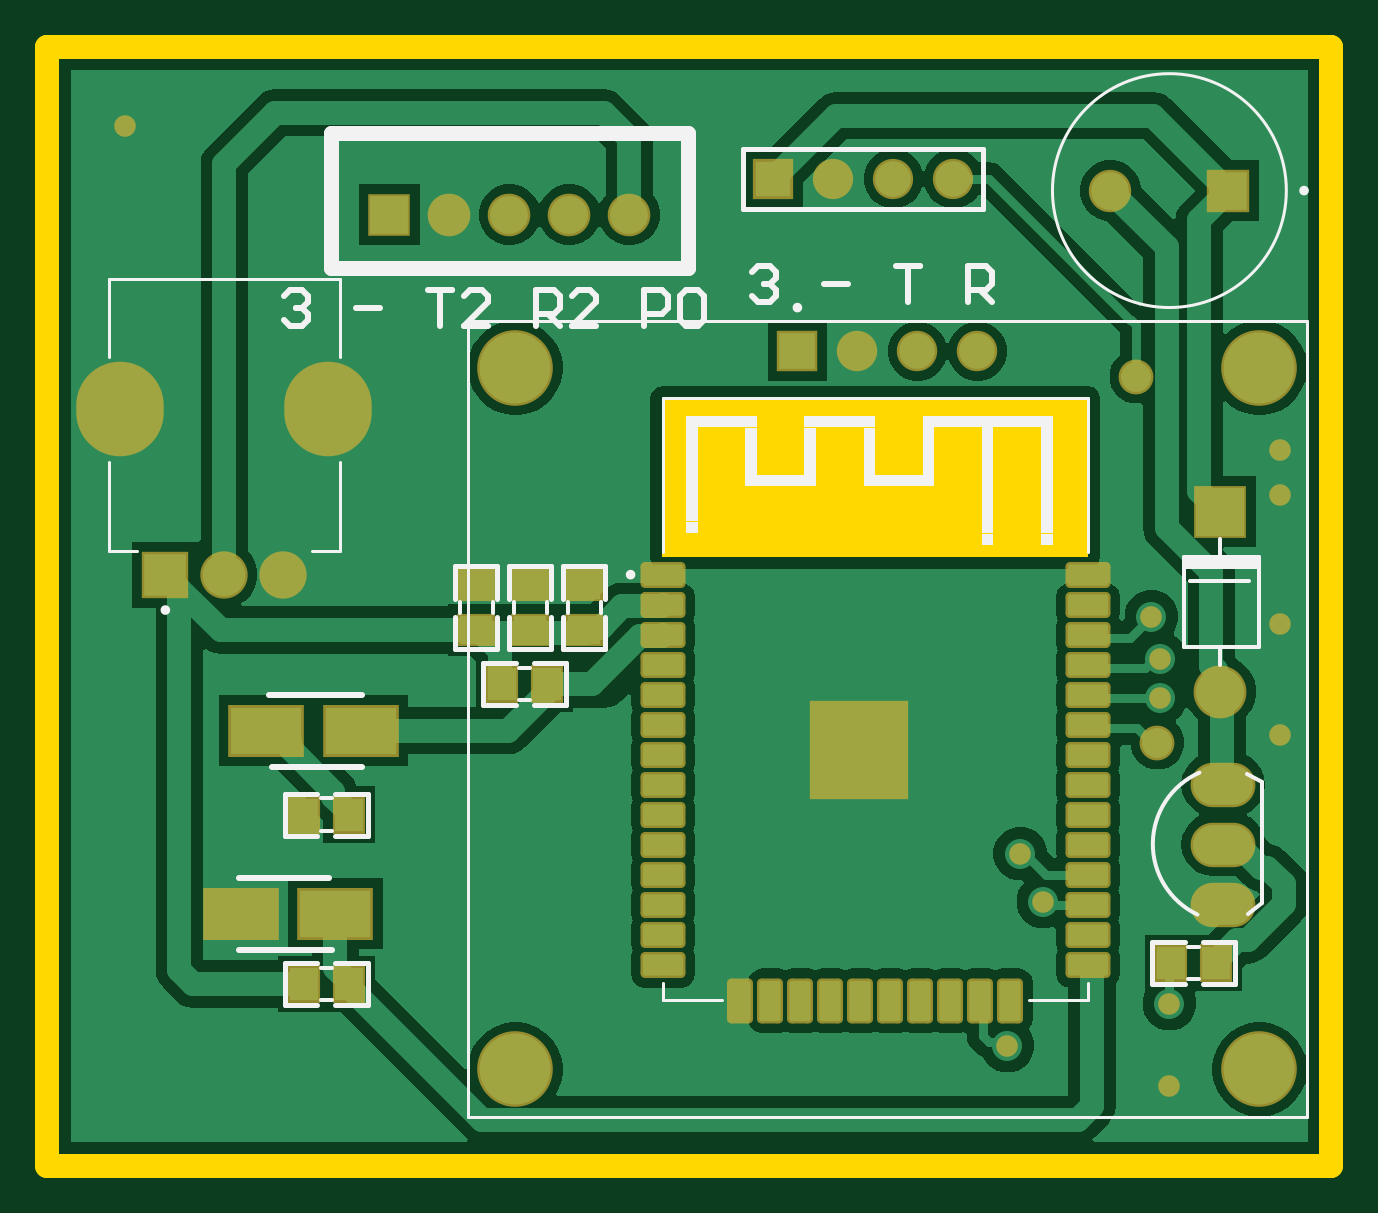
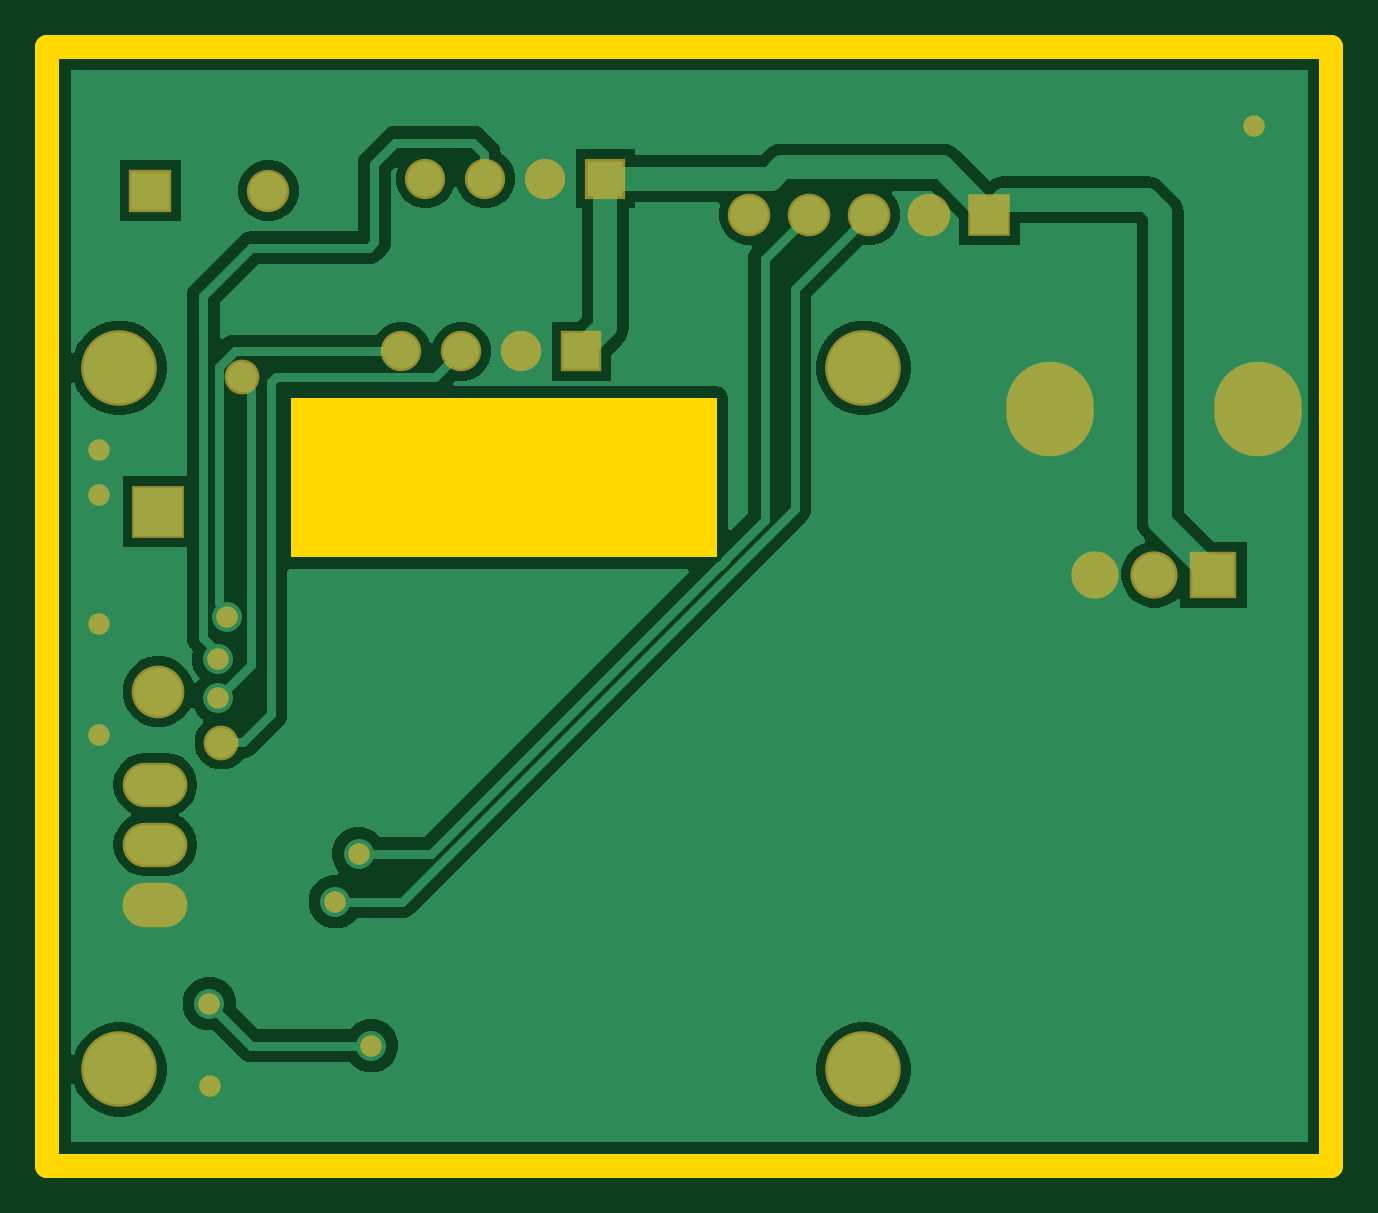
Circuit board: 11 layer files. Board 54.4 x 47.4 mm.
- drill: main-RectHoles.TXT (188 bytes)
- bottom_copper: main.GBL (13722 bytes)
- bottom_silk: main.GBO (268 bytes)
- paste: main.GBP (266 bytes)
- bottom_mask: main.GBS (1534 bytes)
- outline: main.GKO (514 bytes)
- outline: main.GM1 (271 bytes)
- top_copper: main.GTL (24906 bytes)
- top_silk: main.GTO (5446 bytes)
- paste: main.GTP (2219 bytes)
- top_mask: main.GTS (3482 bytes)

=== drill: main-RectHoles.TXT ===
M48
;Layer_Color=9474304
;FILE_FORMAT=2:4
INCH,LZ
;TYPE=PLATED
T9F00S00C0.0787
;TYPE=NON_PLATED
%
G90
G05
T09
G00X027418Y030747
M15
G01Y030865
M16
G00X030882Y030747
M15
G01Y030865
M16
M30

=== bottom_copper: main.GBL (13722 bytes, source omitted) ===
=== bottom_silk: main.GBO ===
G04*
G04 #@! TF.GenerationSoftware,Altium Limited,Altium Designer,21.3.2 (30)*
G04*
G04 Layer_Color=32896*
%FSTAX24Y24*%
%MOIN*%
G70*
G04*
G04 #@! TF.SameCoordinates,EE84E971-A179-45D2-A11A-C0C70DBEE314*
G04*
G04*
G04 #@! TF.FilePolarity,Positive*
G04*
G01*
G75*
M02*

=== paste: main.GBP ===
G04*
G04 #@! TF.GenerationSoftware,Altium Limited,Altium Designer,21.3.2 (30)*
G04*
G04 Layer_Color=128*
%FSTAX24Y24*%
%MOIN*%
G70*
G04*
G04 #@! TF.SameCoordinates,EE84E971-A179-45D2-A11A-C0C70DBEE314*
G04*
G04*
G04 #@! TF.FilePolarity,Positive*
G04*
G01*
G75*
M02*

=== bottom_mask: main.GBS ===
G04*
G04 #@! TF.GenerationSoftware,Altium Limited,Altium Designer,21.3.2 (30)*
G04*
G04 Layer_Color=16711935*
%FSTAX24Y24*%
%MOIN*%
G70*
G04*
G04 #@! TF.SameCoordinates,EE84E971-A179-45D2-A11A-C0C70DBEE314*
G04*
G04*
G04 #@! TF.FilePolarity,Negative*
G04*
G01*
G75*
%ADD29R,0.0674X0.0674*%
%ADD30C,0.0674*%
%ADD31C,0.1261*%
%ADD32O,0.1458X0.1576*%
%ADD33R,0.0789X0.0789*%
%ADD34C,0.0789*%
%ADD35R,0.0706X0.0706*%
%ADD36C,0.0706*%
%ADD37C,0.0880*%
%ADD38R,0.0880X0.0880*%
%ADD39C,0.0710*%
%ADD40R,0.0710X0.0710*%
%ADD41O,0.1080X0.0740*%
%ADD42C,0.0671*%
%ADD43R,0.0671X0.0671*%
%ADD44C,0.0360*%
%ADD45C,0.0580*%
D29*
X0387Y031772D02*
D03*
D30*
X0397D02*
D03*
X0407D02*
D03*
X0417D02*
D03*
D31*
X046401Y031496D02*
D03*
X033999D02*
D03*
Y019804D02*
D03*
X046401D02*
D03*
D32*
X027418Y030806D02*
D03*
X030882D02*
D03*
D33*
X028166Y02805D02*
D03*
D34*
X02915D02*
D03*
X030134D02*
D03*
D35*
X045884Y03445D02*
D03*
D36*
X043916D02*
D03*
D37*
X04575Y0261D02*
D03*
D38*
Y0291D02*
D03*
D39*
X0339Y03405D02*
D03*
X0329D02*
D03*
X0349D02*
D03*
X0359D02*
D03*
D40*
X0319D02*
D03*
D41*
X0458Y02255D02*
D03*
Y02355D02*
D03*
Y02455D02*
D03*
D42*
X0413Y03465D02*
D03*
X0403D02*
D03*
X0393D02*
D03*
D43*
X0383D02*
D03*
D44*
X027495Y035521D02*
D03*
X046745Y029371D02*
D03*
X044895Y019521D02*
D03*
X046745Y027221D02*
D03*
Y030121D02*
D03*
Y025371D02*
D03*
X0449Y0209D02*
D03*
X042412Y0234D02*
D03*
X0428Y0226D02*
D03*
X0446Y02735D02*
D03*
X04475Y02665D02*
D03*
X0422Y0202D02*
D03*
X04475Y026D02*
D03*
D45*
X04435Y03135D02*
D03*
X0447Y02525D02*
D03*
M02*

=== outline: main.GKO ===
G04*
G04 #@! TF.GenerationSoftware,Altium Limited,Altium Designer,21.3.2 (30)*
G04*
G04 Layer_Color=16711935*
%FSTAX24Y24*%
%MOIN*%
G70*
G04*
G04 #@! TF.SameCoordinates,EE84E971-A179-45D2-A11A-C0C70DBEE314*
G04*
G04*
G04 #@! TF.FilePolarity,Positive*
G04*
G01*
G75*
%ADD47C,0.0394*%
G36*
X043543Y028344D02*
Y028338D01*
X036452D01*
Y028344D01*
X036447D01*
Y030991D01*
X043543D01*
Y028344D01*
D02*
G37*
D47*
X0262Y03685D02*
X0476D01*
X0262Y0182D02*
Y03685D01*
X0476Y0182D02*
Y03685D01*
X0262Y0182D02*
X0476D01*
M02*

=== outline: main.GM1 ===
G04*
G04 #@! TF.GenerationSoftware,Altium Limited,Altium Designer,21.3.2 (30)*
G04*
G04 Layer_Color=16711935*
%FSTAX24Y24*%
%MOIN*%
G70*
G04*
G04 #@! TF.SameCoordinates,EE84E971-A179-45D2-A11A-C0C70DBEE314*
G04*
G04*
G04 #@! TF.FilePolarity,Positive*
G04*
G01*
G75*
M02*

=== top_copper: main.GTL (24906 bytes, source omitted) ===
=== top_silk: main.GTO ===
G04*
G04 #@! TF.GenerationSoftware,Altium Limited,Altium Designer,21.3.2 (30)*
G04*
G04 Layer_Color=65535*
%FSTAX24Y24*%
%MOIN*%
G70*
G04*
G04 #@! TF.SameCoordinates,EE84E971-A179-45D2-A11A-C0C70DBEE314*
G04*
G04*
G04 #@! TF.FilePolarity,Positive*
G04*
G01*
G75*
%ADD10C,0.0079*%
%ADD11C,0.0050*%
%ADD12C,0.0070*%
%ADD13C,0.0098*%
%ADD14C,0.0250*%
%ADD15C,0.0100*%
%ADD16R,0.1260X0.0200*%
G36*
X04Y030518D02*
X038815D01*
Y030696D01*
X04D01*
Y030518D01*
D02*
G37*
G36*
X039016Y029531D02*
Y029522D01*
X037831D01*
Y029534D01*
X037826D01*
Y030499D01*
X038031D01*
Y029712D01*
X038815D01*
Y030499D01*
X039016D01*
Y029531D01*
D02*
G37*
G36*
X038031Y030506D02*
X037047D01*
Y028936D01*
X036842D01*
Y030696D01*
X038031D01*
Y030506D01*
D02*
G37*
G36*
X042953Y030505D02*
Y028739D01*
X042764D01*
Y030505D01*
X041968D01*
Y02874D01*
X041777D01*
Y030505D01*
X040984D01*
Y030127D01*
Y029536D01*
Y029535D01*
X04D01*
Y029534D01*
X039802D01*
Y029535D01*
X039802D01*
Y029712D01*
X039802D01*
Y030499D01*
X04D01*
Y029712D01*
X040791D01*
Y030127D01*
X040791D01*
Y030696D01*
X042953D01*
Y030505D01*
D02*
G37*
G36*
X037047Y028738D02*
X036842D01*
Y028924D01*
X037047D01*
Y028738D01*
D02*
G37*
G36*
X042953Y028541D02*
X042763D01*
Y028728D01*
X042953D01*
Y028541D01*
D02*
G37*
G36*
X041968Y028537D02*
X041775D01*
Y028728D01*
X041968D01*
Y028537D01*
D02*
G37*
D10*
X035959Y028049D02*
G03*
X035959Y028049I-000039J0D01*
G01*
X038739Y0325D02*
G03*
X038739Y0325I-000039J0D01*
G01*
X028205Y027459D02*
G03*
X028205Y027459I-000039J0D01*
G01*
X047183Y03445D02*
G03*
X047183Y03445I-000039J0D01*
G01*
X044611Y02122D02*
Y02193D01*
Y02122D02*
X045156D01*
X044611Y02193D02*
X045156D01*
X045461D02*
X045989D01*
Y02122D02*
Y02193D01*
X045461Y02122D02*
X045989D01*
X0337Y02681D02*
Y027339D01*
Y027644D02*
Y02819D01*
X033Y027644D02*
Y02819D01*
Y02681D02*
Y027339D01*
Y02819D02*
X0337D01*
X033Y02681D02*
X0337D01*
X0346D02*
Y027339D01*
Y027644D02*
Y02819D01*
X0339Y027644D02*
Y02819D01*
Y02681D02*
Y027339D01*
Y02819D02*
X0346D01*
X0339Y02681D02*
X0346D01*
X0378Y03415D02*
Y03515D01*
X0418D01*
X0378Y03415D02*
X0418D01*
Y03515D01*
X0355Y02681D02*
Y027339D01*
Y027644D02*
Y02819D01*
X0348Y027644D02*
Y02819D01*
Y02681D02*
Y027339D01*
Y02819D02*
X0355D01*
X0348Y02681D02*
X0355D01*
X03016Y0237D02*
X030689D01*
X030994D02*
X03154D01*
X030994Y0244D02*
X03154D01*
X03016D02*
X030689D01*
X03154Y0237D02*
Y0244D01*
X03016Y0237D02*
Y0244D01*
X030161Y02158D02*
X030689D01*
X030161Y02087D02*
Y02158D01*
Y02087D02*
X030689D01*
X030994D02*
X031539D01*
X030994Y02158D02*
X031539D01*
Y02087D02*
Y02158D01*
X034311Y02587D02*
X034839D01*
Y02658D01*
X034311D02*
X034839D01*
X033461D02*
X034006D01*
X033461Y02587D02*
X034006D01*
X033461D02*
Y02658D01*
D11*
X046849Y03445D02*
G03*
X046849Y03445I-001949J0D01*
G01*
X043543Y028432D02*
Y030991D01*
X036457D02*
X043543D01*
X036457Y028432D02*
Y030991D01*
X043543Y020952D02*
Y021247D01*
X042559Y020952D02*
X043543D01*
X036457D02*
X037441D01*
X036457D02*
Y021247D01*
X033212Y032284D02*
X047188D01*
Y019016D02*
Y032284D01*
X033212Y019016D02*
X047188D01*
X033212D02*
Y032284D01*
X027221Y03168D02*
Y032971D01*
X031079D01*
Y03168D02*
Y032971D01*
X027221Y028444D02*
Y029932D01*
Y028444D02*
X027685D01*
X030615D02*
X031079D01*
Y029932D01*
D12*
X0454Y024749D02*
G03*
X045368Y022385I000524J-00119D01*
G01*
X04575Y02835D02*
X0464D01*
Y02685D02*
Y02835D01*
X04514Y02685D02*
X0464D01*
X04514D02*
Y02835D01*
X04575D01*
Y02655D02*
Y02685D01*
Y02835D02*
Y02865D01*
X04525Y02794D02*
X04622D01*
X04575Y02835D02*
X04596D01*
X04559D02*
X04575D01*
X045212Y021846D02*
X045392D01*
X045212Y021306D02*
X045392D01*
X046202Y022397D02*
X04645Y02257D01*
X04619Y02473D02*
X04645Y0246D01*
Y02257D02*
Y0246D01*
X033619Y027408D02*
Y027588D01*
X033079Y027408D02*
Y027588D01*
X034519Y027408D02*
Y027588D01*
X033979Y027408D02*
Y027588D01*
X035419Y027408D02*
Y027588D01*
X034879Y027408D02*
Y027588D01*
X030758Y023781D02*
X030938D01*
X030758Y024321D02*
X030938D01*
X030758Y021494D02*
X030938D01*
X030758Y020954D02*
X030938D01*
X034062Y025956D02*
X034242D01*
X034062Y026496D02*
X034242D01*
D13*
X0294Y0218D02*
X03095D01*
X0294Y023D02*
X0309D01*
X0299Y02605D02*
X03145D01*
X02995Y02485D02*
X03145D01*
D14*
X030924Y03316D02*
Y035412D01*
X036876D01*
Y03316D02*
Y035412D01*
X030924Y03316D02*
X036876D01*
D15*
X03015Y0327D02*
X03025Y0328D01*
X03045D01*
X03055Y0327D01*
Y0326D01*
X03045Y0325D01*
X03035D01*
X03045D01*
X03055Y0324D01*
Y0323D01*
X03045Y0322D01*
X03025D01*
X03015Y0323D01*
X03135Y0325D02*
X031749D01*
X032549Y0328D02*
X032949D01*
X032749D01*
Y0322D01*
X033549D02*
X033149D01*
X033549Y0326D01*
Y0327D01*
X033449Y0328D01*
X033249D01*
X033149Y0327D01*
X034349Y0322D02*
Y0328D01*
X034649D01*
X034749Y0327D01*
Y0325D01*
X034649Y0324D01*
X034349D01*
X034549D02*
X034749Y0322D01*
X035348D02*
X034948D01*
X035348Y0326D01*
Y0327D01*
X035248Y0328D01*
X035048D01*
X034948Y0327D01*
X036148Y0322D02*
Y0328D01*
X036448D01*
X036548Y0327D01*
Y0325D01*
X036448Y0324D01*
X036148D01*
X036748Y0327D02*
X036848Y0328D01*
X037048D01*
X037148Y0327D01*
Y0323D01*
X037048Y0322D01*
X036848D01*
X036748Y0323D01*
Y0327D01*
X03795Y0331D02*
X03805Y0332D01*
X03825D01*
X03835Y0331D01*
Y033D01*
X03825Y0329D01*
X03815D01*
X03825D01*
X03835Y0328D01*
Y0327D01*
X03825Y0326D01*
X03805D01*
X03795Y0327D01*
X03915Y0329D02*
X039549D01*
X040349Y0332D02*
X040749D01*
X040549D01*
Y0326D01*
X041549D02*
Y0332D01*
X041849D01*
X041949Y0331D01*
Y0329D01*
X041849Y0328D01*
X041549D01*
X041749D02*
X041949Y0326D01*
D16*
X04577Y02825D02*
D03*
M02*

=== paste: main.GTP ===
G04*
G04 #@! TF.GenerationSoftware,Altium Limited,Altium Designer,21.3.2 (30)*
G04*
G04 Layer_Color=8421504*
%FSTAX24Y24*%
%MOIN*%
G70*
G04*
G04 #@! TF.SameCoordinates,EE84E971-A179-45D2-A11A-C0C70DBEE314*
G04*
G04*
G04 #@! TF.FilePolarity,Positive*
G04*
G01*
G75*
%ADD17R,0.1575X0.1575*%
G04:AMPARAMS|DCode=18|XSize=66.9mil|YSize=35.4mil|CornerRadius=3.9mil|HoleSize=0mil|Usage=FLASHONLY|Rotation=0.000|XOffset=0mil|YOffset=0mil|HoleType=Round|Shape=RoundedRectangle|*
%AMROUNDEDRECTD18*
21,1,0.0669,0.0276,0,0,0.0*
21,1,0.0591,0.0354,0,0,0.0*
1,1,0.0078,0.0296,-0.0138*
1,1,0.0078,-0.0296,-0.0138*
1,1,0.0078,-0.0296,0.0138*
1,1,0.0078,0.0296,0.0138*
%
%ADD18ROUNDEDRECTD18*%
G04:AMPARAMS|DCode=19|XSize=66.9mil|YSize=35.4mil|CornerRadius=3.9mil|HoleSize=0mil|Usage=FLASHONLY|Rotation=90.000|XOffset=0mil|YOffset=0mil|HoleType=Round|Shape=RoundedRectangle|*
%AMROUNDEDRECTD19*
21,1,0.0669,0.0276,0,0,90.0*
21,1,0.0591,0.0354,0,0,90.0*
1,1,0.0078,0.0138,0.0296*
1,1,0.0078,0.0138,-0.0296*
1,1,0.0078,-0.0138,-0.0296*
1,1,0.0078,-0.0138,0.0296*
%
%ADD19ROUNDEDRECTD19*%
%ADD20R,0.1181X0.0787*%
%ADD21R,0.0472X0.0551*%
%ADD22R,0.0551X0.0472*%
D17*
X039724Y025123D02*
D03*
D18*
X036457Y028041D02*
D03*
Y027541D02*
D03*
Y027041D02*
D03*
Y026541D02*
D03*
Y026041D02*
D03*
Y025541D02*
D03*
Y025041D02*
D03*
Y024541D02*
D03*
Y024041D02*
D03*
Y023541D02*
D03*
Y023041D02*
D03*
Y022541D02*
D03*
Y022041D02*
D03*
Y021541D02*
D03*
X043543D02*
D03*
Y022041D02*
D03*
Y022541D02*
D03*
Y023041D02*
D03*
Y023541D02*
D03*
Y024041D02*
D03*
Y024541D02*
D03*
Y025041D02*
D03*
Y025541D02*
D03*
Y026041D02*
D03*
Y026541D02*
D03*
Y027041D02*
D03*
Y027541D02*
D03*
Y028041D02*
D03*
D19*
X03775Y02095D02*
D03*
X03825D02*
D03*
X03875D02*
D03*
X03925D02*
D03*
X03975D02*
D03*
X04025D02*
D03*
X04075D02*
D03*
X04125D02*
D03*
X04175D02*
D03*
X04225D02*
D03*
D20*
X031Y0224D02*
D03*
X029425D02*
D03*
X02985Y02545D02*
D03*
X031425D02*
D03*
D21*
X034526Y026226D02*
D03*
X044928Y021576D02*
D03*
X045676D02*
D03*
X030474Y024051D02*
D03*
X031222D02*
D03*
X030474Y021224D02*
D03*
X031222D02*
D03*
X033778Y026226D02*
D03*
D22*
X033349Y027124D02*
D03*
Y027872D02*
D03*
X034249Y027124D02*
D03*
Y027872D02*
D03*
X035149Y027124D02*
D03*
Y027872D02*
D03*
M02*

=== top_mask: main.GTS ===
G04*
G04 #@! TF.GenerationSoftware,Altium Limited,Altium Designer,21.3.2 (30)*
G04*
G04 Layer_Color=8388736*
%FSTAX24Y24*%
%MOIN*%
G70*
G04*
G04 #@! TF.SameCoordinates,EE84E971-A179-45D2-A11A-C0C70DBEE314*
G04*
G04*
G04 #@! TF.FilePolarity,Negative*
G04*
G01*
G75*
%ADD23R,0.1655X0.1655*%
G04:AMPARAMS|DCode=24|XSize=74.9mil|YSize=43.4mil|CornerRadius=7.9mil|HoleSize=0mil|Usage=FLASHONLY|Rotation=0.000|XOffset=0mil|YOffset=0mil|HoleType=Round|Shape=RoundedRectangle|*
%AMROUNDEDRECTD24*
21,1,0.0749,0.0276,0,0,0.0*
21,1,0.0591,0.0434,0,0,0.0*
1,1,0.0158,0.0296,-0.0138*
1,1,0.0158,-0.0296,-0.0138*
1,1,0.0158,-0.0296,0.0138*
1,1,0.0158,0.0296,0.0138*
%
%ADD24ROUNDEDRECTD24*%
G04:AMPARAMS|DCode=25|XSize=74.9mil|YSize=43.4mil|CornerRadius=7.9mil|HoleSize=0mil|Usage=FLASHONLY|Rotation=90.000|XOffset=0mil|YOffset=0mil|HoleType=Round|Shape=RoundedRectangle|*
%AMROUNDEDRECTD25*
21,1,0.0749,0.0276,0,0,90.0*
21,1,0.0591,0.0434,0,0,90.0*
1,1,0.0158,0.0138,0.0296*
1,1,0.0158,0.0138,-0.0296*
1,1,0.0158,-0.0138,-0.0296*
1,1,0.0158,-0.0138,0.0296*
%
%ADD25ROUNDEDRECTD25*%
%ADD26R,0.1261X0.0867*%
%ADD27R,0.0552X0.0631*%
%ADD28R,0.0631X0.0552*%
%ADD29R,0.0674X0.0674*%
%ADD30C,0.0674*%
%ADD31C,0.1261*%
%ADD32O,0.1458X0.1576*%
%ADD33R,0.0789X0.0789*%
%ADD34C,0.0789*%
%ADD35R,0.0706X0.0706*%
%ADD36C,0.0706*%
%ADD37C,0.0880*%
%ADD38R,0.0880X0.0880*%
%ADD39C,0.0710*%
%ADD40R,0.0710X0.0710*%
%ADD41O,0.1080X0.0740*%
%ADD42C,0.0671*%
%ADD43R,0.0671X0.0671*%
%ADD44C,0.0360*%
%ADD45C,0.0580*%
D23*
X039724Y025123D02*
D03*
D24*
X036457Y028041D02*
D03*
Y027541D02*
D03*
Y027041D02*
D03*
Y026541D02*
D03*
Y026041D02*
D03*
Y025541D02*
D03*
Y025041D02*
D03*
Y024541D02*
D03*
Y024041D02*
D03*
Y023541D02*
D03*
Y023041D02*
D03*
Y022541D02*
D03*
Y022041D02*
D03*
Y021541D02*
D03*
X043543D02*
D03*
Y022041D02*
D03*
Y022541D02*
D03*
Y023041D02*
D03*
Y023541D02*
D03*
Y024041D02*
D03*
Y024541D02*
D03*
Y025041D02*
D03*
Y025541D02*
D03*
Y026041D02*
D03*
Y026541D02*
D03*
Y027041D02*
D03*
Y027541D02*
D03*
Y028041D02*
D03*
D25*
X03775Y02095D02*
D03*
X03825D02*
D03*
X03875D02*
D03*
X03925D02*
D03*
X03975D02*
D03*
X04025D02*
D03*
X04075D02*
D03*
X04125D02*
D03*
X04175D02*
D03*
X04225D02*
D03*
D26*
X031Y0224D02*
D03*
X029425D02*
D03*
X02985Y02545D02*
D03*
X031425D02*
D03*
D27*
X034526Y026226D02*
D03*
X044928Y021576D02*
D03*
X045676D02*
D03*
X030474Y024051D02*
D03*
X031222D02*
D03*
X030474Y021224D02*
D03*
X031222D02*
D03*
X033778Y026226D02*
D03*
D28*
X033349Y027124D02*
D03*
Y027872D02*
D03*
X034249Y027124D02*
D03*
Y027872D02*
D03*
X035149Y027124D02*
D03*
Y027872D02*
D03*
D29*
X0387Y031772D02*
D03*
D30*
X0397D02*
D03*
X0407D02*
D03*
X0417D02*
D03*
D31*
X046401Y031496D02*
D03*
X033999D02*
D03*
Y019804D02*
D03*
X046401D02*
D03*
D32*
X027418Y030806D02*
D03*
X030882D02*
D03*
D33*
X028166Y02805D02*
D03*
D34*
X02915D02*
D03*
X030134D02*
D03*
D35*
X045884Y03445D02*
D03*
D36*
X043916D02*
D03*
D37*
X04575Y0261D02*
D03*
D38*
Y0291D02*
D03*
D39*
X0339Y03405D02*
D03*
X0329D02*
D03*
X0349D02*
D03*
X0359D02*
D03*
D40*
X0319D02*
D03*
D41*
X0458Y02255D02*
D03*
Y02355D02*
D03*
Y02455D02*
D03*
D42*
X0413Y03465D02*
D03*
X0403D02*
D03*
X0393D02*
D03*
D43*
X0383D02*
D03*
D44*
X027495Y035521D02*
D03*
X046745Y029371D02*
D03*
X044895Y019521D02*
D03*
X046745Y027221D02*
D03*
Y030121D02*
D03*
Y025371D02*
D03*
X0449Y0209D02*
D03*
X042412Y0234D02*
D03*
X0428Y0226D02*
D03*
X0446Y02735D02*
D03*
X04475Y02665D02*
D03*
X0422Y0202D02*
D03*
X04475Y026D02*
D03*
D45*
X04435Y03135D02*
D03*
X0447Y02525D02*
D03*
M02*
